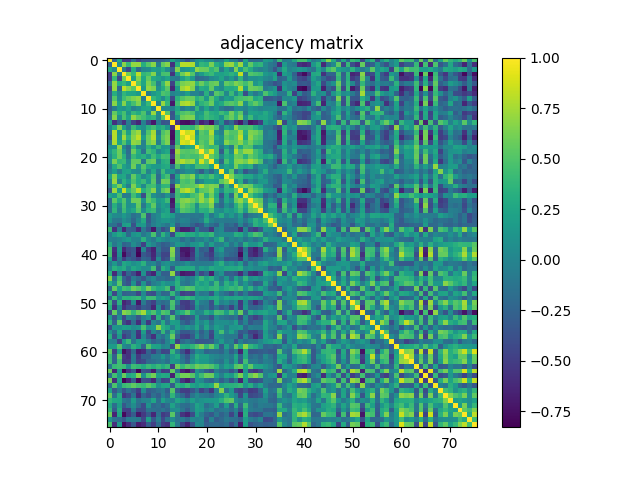

The data file committed next to this chart (first rows):
1.000000000000000000e+00, -2.449220000000000008e-01, 2.684759999999999924e-01, -4.889530000000000265e-01, -4.895930000000000004e-01, -1.659529999999999894e-01, -4.553490000000000038e-01, -3.136320000000000219e-01, -3.040280000000000205e-01, -2.731069999999999887e-01, -2.888919999999999821e-01, -2.431800000000000073e-01, -1.645399999999999918e-01, 2.218700000000000117e-01, 1.420199999999999935e-02, -1.711660000000000126e-01, -3.604169999999999874e-01, -1.157289999999999985e-01, 8.687899999999999789e-02, 1.656320000000000014e-01, 6.194199999999999706e-02, 6.593000000000000249e-02, -9.885499999999999843e-02, -1.869900000000000034e-02
-2.449220000000000008e-01, 1.000000000000000000e+00, 5.077700000000000269e-02, 6.782399999999999540e-01, 3.979750000000000232e-01, 7.035329999999999639e-01, 7.069419999999999593e-01, 3.138290000000000246e-01, 5.122830000000000439e-01, 6.742050000000000542e-01, -5.816299999999999942e-02, 5.583559999999999635e-01, 6.627439999999999998e-01, -5.630979999999999874e-01, 3.112099999999999866e-01, 8.057579999999999742e-01, 7.958199999999999719e-01, 7.730569999999999942e-01, 9.715600000000000624e-02, 3.809489999999999821e-01, 3.408260000000000178e-01, 6.214060000000000139e-01, 3.027130000000000098e-01, 1.986839999999999995e-01
2.684759999999999924e-01, 5.077700000000000269e-02, 1.000000000000000000e+00, -8.895599999999999341e-02, -4.361610000000000209e-01, 2.982560000000000211e-01, -2.088859999999999884e-01, 1.499900000000000018e-02, 5.304500000000000187e-02, 2.114449999999999941e-01, 1.613420000000000132e-01, 2.935349999999999904e-01, 6.698900000000000687e-02, -2.747510000000000230e-01, 6.562099999999999600e-01, 1.121540000000000037e-01, 1.550209999999999921e-01, 2.315760000000000041e-01, 6.867830000000000323e-01, 5.896719999999999740e-01, 5.750279999999999836e-01, 3.718299999999999939e-01, 4.970430000000000126e-01, -5.758200000000000124e-02
-4.889530000000000265e-01, 6.782399999999999540e-01, -8.895599999999999341e-02, 1.000000000000000000e+00, 6.050100000000000477e-01, 3.921259999999999746e-01, 8.166360000000000285e-01, 3.762750000000000261e-01, 4.386999999999999789e-01, 6.498289999999999900e-01, 1.131479999999999986e-01, 4.579230000000000245e-01, 4.743379999999999819e-01, -5.551989999999999981e-01, 2.154230000000000034e-01, 5.876679999999999682e-01, 7.435829999999999940e-01, 5.094410000000000327e-01, 3.968000000000000173e-03, 1.776669999999999916e-01, 3.410079999999999778e-01, 4.031179999999999763e-01, 2.164240000000000053e-01, 2.188849999999999962e-01
-4.895930000000000004e-01, 3.979750000000000232e-01, -4.361610000000000209e-01, 6.050100000000000477e-01, 1.000000000000000000e+00, 2.065569999999999906e-01, 6.659829999999999917e-01, 2.612920000000000242e-01, 5.572409999999999863e-01, 2.808080000000000020e-01, 2.153639999999999999e-01, 1.172919999999999935e-01, 2.360629999999999951e-01, -5.283299999999999802e-02, -1.001900000000000013e-01, 1.992909999999999959e-01, 3.630380000000000273e-01, 1.677170000000000050e-01, -2.039249999999999952e-01, -1.737259999999999915e-01, -1.235399999999999970e-01, 3.838799999999999851e-02, 9.502399999999999736e-02, 2.406050000000000133e-01
-1.659529999999999894e-01, 7.035329999999999639e-01, 2.982560000000000211e-01, 3.921259999999999746e-01, 2.065569999999999906e-01, 1.000000000000000000e+00, 5.307119999999999616e-01, 2.492320000000000091e-01, 6.355499999999999483e-01, 4.546600000000000086e-01, -2.292900000000000146e-02, 3.919869999999999743e-01, 6.969929999999999737e-01, -4.602060000000000040e-01, 4.111920000000000019e-01, 6.223499999999999588e-01, 6.676530000000000520e-01, 7.027619999999999978e-01, 3.867700000000000027e-01, 5.853580000000000449e-01, 4.100050000000000083e-01, 5.566680000000000517e-01, 5.868389999999999995e-01, 7.858500000000000207e-02
-4.553490000000000038e-01, 7.069419999999999593e-01, -2.088859999999999884e-01, 8.166360000000000285e-01, 6.659829999999999917e-01, 5.307119999999999616e-01, 1.000000000000000000e+00, 1.627490000000000048e-01, 7.016470000000000207e-01, 6.371850000000000014e-01, 7.901299999999999990e-02, 2.955139999999999989e-01, 5.348239999999999661e-01, -6.267009999999999525e-01, 1.800120000000000053e-01, 7.286949999999999816e-01, 8.272460000000000369e-01, 6.594769999999999799e-01, 2.641800000000000051e-02, 3.038580000000000170e-01, 2.503420000000000090e-01, 5.540779999999999594e-01, 1.345089999999999897e-01, 4.936000000000000110e-02
-3.136320000000000219e-01, 3.138290000000000246e-01, 1.499900000000000018e-02, 3.762750000000000261e-01, 2.612920000000000242e-01, 2.492320000000000091e-01, 1.627490000000000048e-01, 1.000000000000000000e+00, -6.399699999999999833e-02, 1.477209999999999912e-01, 2.364100000000000090e-01, 4.903170000000000028e-01, 4.365490000000000204e-01, -2.579800000000000149e-02, 7.649000000000000243e-02, 2.686799999999999952e-02, 1.964799999999999880e-01, -2.443299999999999986e-02, -7.317999999999999852e-03, -1.263150000000000106e-01, 3.310000000000000164e-01, -1.059650000000000036e-01, 5.236150000000000526e-01, 4.264260000000000272e-01
-3.040280000000000205e-01, 5.122830000000000439e-01, 5.304500000000000187e-02, 4.386999999999999789e-01, 5.572409999999999863e-01, 6.355499999999999483e-01, 7.016470000000000207e-01, -6.399699999999999833e-02, 1.000000000000000000e+00, 3.858710000000000195e-01, 2.541809999999999903e-01, 5.235499999999999876e-02, 3.204500000000000126e-01, -4.333609999999999962e-01, 3.354770000000000252e-01, 4.964020000000000099e-01, 5.726980000000000404e-01, 5.718280000000000030e-01, 3.463629999999999765e-01, 4.478440000000000198e-01, 1.507149999999999879e-01, 5.293360000000000287e-01, 2.718690000000000273e-01, -1.037700000000000081e-02
-2.731069999999999887e-01, 6.742050000000000542e-01, 2.114449999999999941e-01, 6.498289999999999900e-01, 2.808080000000000020e-01, 4.546600000000000086e-01, 6.371850000000000014e-01, 1.477209999999999912e-01, 3.858710000000000195e-01, 1.000000000000000000e+00, -2.105599999999999833e-02, 7.139330000000000398e-01, 3.814270000000000160e-01, -7.061439999999999939e-01, 4.482019999999999893e-01, 7.540139999999999620e-01, 7.907030000000000447e-01, 6.965289999999999537e-01, 1.232209999999999972e-01, 3.549280000000000213e-01, 4.329779999999999740e-01, 5.789400000000000102e-01, 1.764870000000000050e-01, 2.832200000000000273e-01
-2.888919999999999821e-01, -5.816299999999999942e-02, 1.613420000000000132e-01, 1.131479999999999986e-01, 2.153639999999999999e-01, -2.292900000000000146e-02, 7.901299999999999990e-02, 2.364100000000000090e-01, 2.541809999999999903e-01, -2.105599999999999833e-02, 1.000000000000000000e+00, 2.991500000000000062e-02, 2.938199999999999840e-02, -5.302899999999999975e-02, 2.553139999999999854e-01, -7.176200000000000634e-02, 5.988299999999999873e-02, -4.500400000000000234e-02, 3.787240000000000051e-01, 2.064399999999999916e-02, 2.572690000000000254e-01, -3.600000000000000091e-05, 1.607760000000000022e-01, -8.020399999999999752e-02
-2.431800000000000073e-01, 5.583559999999999635e-01, 2.935349999999999904e-01, 4.579230000000000245e-01, 1.172919999999999935e-01, 3.919869999999999743e-01, 2.955139999999999989e-01, 4.903170000000000028e-01, 5.235499999999999876e-02, 7.139330000000000398e-01, 2.991500000000000062e-02, 1.000000000000000000e+00, 5.252550000000000274e-01, -3.582310000000000216e-01, 3.408559999999999923e-01, 4.919999999999999929e-01, 5.369770000000000376e-01, 4.725460000000000216e-01, 1.372130000000000016e-01, 1.784320000000000073e-01, 4.558269999999999822e-01, 3.106450000000000045e-01, 2.668099999999999916e-01, 4.256539999999999768e-01
-1.645399999999999918e-01, 6.627439999999999998e-01, 6.698900000000000687e-02, 4.743379999999999819e-01, 2.360629999999999951e-01, 6.969929999999999737e-01, 5.348239999999999661e-01, 4.365490000000000204e-01, 3.204500000000000126e-01, 3.814270000000000160e-01, 2.938199999999999840e-02, 5.252550000000000274e-01, 1.000000000000000000e+00, -3.206189999999999873e-01, 1.332849999999999868e-01, 5.933580000000000521e-01, 6.356079999999999508e-01, 6.398490000000000011e-01, 1.519010000000000082e-01, 2.650980000000000003e-01, 4.349640000000000173e-01, 3.550400000000000222e-01, 2.983330000000000148e-01, 1.148340000000000055e-01
2.218700000000000117e-01, -5.630979999999999874e-01, -2.747510000000000230e-01, -5.551989999999999981e-01, -5.283299999999999802e-02, -4.602060000000000040e-01, -6.267009999999999525e-01, -2.579800000000000149e-02, -4.333609999999999962e-01, -7.061439999999999939e-01, -5.302899999999999975e-02, -3.582310000000000216e-01, -3.206189999999999873e-01, 1.000000000000000000e+00, -5.491409999999999902e-01, -7.540470000000000228e-01, -7.685769999999999547e-01, -6.661049999999999471e-01, -3.150760000000000227e-01, -6.468819999999999570e-01, -5.223999999999999755e-01, -7.595960000000000489e-01, -1.851959999999999995e-01, 1.234269999999999951e-01
1.420199999999999935e-02, 3.112099999999999866e-01, 6.562099999999999600e-01, 2.154230000000000034e-01, -1.001900000000000013e-01, 4.111920000000000019e-01, 1.800120000000000053e-01, 7.649000000000000243e-02, 3.354770000000000252e-01, 4.482019999999999893e-01, 2.553139999999999854e-01, 3.408559999999999923e-01, 1.332849999999999868e-01, -5.491409999999999902e-01, 1.000000000000000000e+00, 3.950930000000000275e-01, 4.009170000000000234e-01, 3.879099999999999770e-01, 5.685310000000000086e-01, 7.289550000000000196e-01, 6.335840000000000360e-01, 6.560679999999999845e-01, 4.716190000000000104e-01, -1.241180000000000061e-01
-1.711660000000000126e-01, 8.057579999999999742e-01, 1.121540000000000037e-01, 5.876679999999999682e-01, 1.992909999999999959e-01, 6.223499999999999588e-01, 7.286949999999999816e-01, 2.686799999999999952e-02, 4.964020000000000099e-01, 7.540139999999999620e-01, -7.176200000000000634e-02, 4.919999999999999929e-01, 5.933580000000000521e-01, -7.540470000000000228e-01, 3.950930000000000275e-01, 1.000000000000000000e+00, 8.404059999999999864e-01, 8.876560000000000006e-01, 1.404880000000000018e-01, 5.288040000000000518e-01, 4.549259999999999970e-01, 7.789690000000000225e-01, 1.013440000000000035e-01, -2.340599999999999972e-02
-3.604169999999999874e-01, 7.958199999999999719e-01, 1.550209999999999921e-01, 7.435829999999999940e-01, 3.630380000000000273e-01, 6.676530000000000520e-01, 8.272460000000000369e-01, 1.964799999999999880e-01, 5.726980000000000404e-01, 7.907030000000000447e-01, 5.988299999999999873e-02, 5.369770000000000376e-01, 6.356079999999999508e-01, -7.685769999999999547e-01, 4.009170000000000234e-01, 8.404059999999999864e-01, 1.000000000000000000e+00, 8.404749999999999721e-01, 2.556599999999999984e-01, 5.019730000000000025e-01, 4.906329999999999858e-01, 6.700650000000000217e-01, 2.568599999999999772e-01, 7.898199999999999665e-02
-1.157289999999999985e-01, 7.730569999999999942e-01, 2.315760000000000041e-01, 5.094410000000000327e-01, 1.677170000000000050e-01, 7.027619999999999978e-01, 6.594769999999999799e-01, -2.443299999999999986e-02, 5.718280000000000030e-01, 6.965289999999999537e-01, -4.500400000000000234e-02, 4.725460000000000216e-01, 6.398490000000000011e-01, -6.661049999999999471e-01, 3.879099999999999770e-01, 8.876560000000000006e-01, 8.404749999999999721e-01, 1.000000000000000000e+00, 2.838800000000000212e-01, 5.416800000000000503e-01, 4.561509999999999732e-01, 7.142009999999999748e-01, 1.454469999999999930e-01, 7.013600000000000390e-02
8.687899999999999789e-02, 9.715600000000000624e-02, 6.867830000000000323e-01, 3.968000000000000173e-03, -2.039249999999999952e-01, 3.867700000000000027e-01, 2.641800000000000051e-02, -7.317999999999999852e-03, 3.463629999999999765e-01, 1.232209999999999972e-01, 3.787240000000000051e-01, 1.372130000000000016e-01, 1.519010000000000082e-01, -3.150760000000000227e-01, 5.685310000000000086e-01, 1.404880000000000018e-01, 2.556599999999999984e-01, 2.838800000000000212e-01, 1.000000000000000000e+00, 6.135690000000000310e-01, 4.532200000000000117e-01, 3.879440000000000111e-01, 4.260950000000000015e-01, -9.099100000000000243e-02
1.656320000000000014e-01, 3.809489999999999821e-01, 5.896719999999999740e-01, 1.776669999999999916e-01, -1.737259999999999915e-01, 5.853580000000000449e-01, 3.038580000000000170e-01, -1.263150000000000106e-01, 4.478440000000000198e-01, 3.549280000000000213e-01, 2.064399999999999916e-02, 1.784320000000000073e-01, 2.650980000000000003e-01, -6.468819999999999570e-01, 7.289550000000000196e-01, 5.288040000000000518e-01, 5.019730000000000025e-01, 5.416800000000000503e-01, 6.135690000000000310e-01, 1.000000000000000000e+00, 5.824970000000000425e-01, 8.649540000000000006e-01, 4.380649999999999822e-01, -2.890940000000000176e-01
6.194199999999999706e-02, 3.408260000000000178e-01, 5.750279999999999836e-01, 3.410079999999999778e-01, -1.235399999999999970e-01, 4.100050000000000083e-01, 2.503420000000000090e-01, 3.310000000000000164e-01, 1.507149999999999879e-01, 4.329779999999999740e-01, 2.572690000000000254e-01, 4.558269999999999822e-01, 4.349640000000000173e-01, -5.223999999999999755e-01, 6.335840000000000360e-01, 4.549259999999999970e-01, 4.906329999999999858e-01, 4.561509999999999732e-01, 4.532200000000000117e-01, 5.824970000000000425e-01, 1.000000000000000000e+00, 5.676149999999999807e-01, 4.298080000000000234e-01, 8.803000000000000061e-03
6.593000000000000249e-02, 6.214060000000000139e-01, 3.718299999999999939e-01, 4.031179999999999763e-01, 3.838799999999999851e-02, 5.566680000000000517e-01, 5.540779999999999594e-01, -1.059650000000000036e-01, 5.293360000000000287e-01, 5.789400000000000102e-01, -3.600000000000000091e-05, 3.106450000000000045e-01, 3.550400000000000222e-01, -7.595960000000000489e-01, 6.560679999999999845e-01, 7.789690000000000225e-01, 6.700650000000000217e-01, 7.142009999999999748e-01, 3.879440000000000111e-01, 8.649540000000000006e-01, 5.676149999999999807e-01, 1.000000000000000000e+00, 2.294200000000000128e-01, -1.983360000000000123e-01
-9.885499999999999843e-02, 3.027130000000000098e-01, 4.970430000000000126e-01, 2.164240000000000053e-01, 9.502399999999999736e-02, 5.868389999999999995e-01, 1.345089999999999897e-01, 5.236150000000000526e-01, 2.718690000000000273e-01, 1.764870000000000050e-01, 1.607760000000000022e-01, 2.668099999999999916e-01, 2.983330000000000148e-01, -1.851959999999999995e-01, 4.716190000000000104e-01, 1.013440000000000035e-01, 2.568599999999999772e-01, 1.454469999999999930e-01, 4.260950000000000015e-01, 4.380649999999999822e-01, 4.298080000000000234e-01, 2.294200000000000128e-01, 1.000000000000000000e+00, 9.900399999999999479e-02
-1.869900000000000034e-02, 1.986839999999999995e-01, -5.758200000000000124e-02, 2.188849999999999962e-01, 2.406050000000000133e-01, 7.858500000000000207e-02, 4.936000000000000110e-02, 4.264260000000000272e-01, -1.037700000000000081e-02, 2.832200000000000273e-01, -8.020399999999999752e-02, 4.256539999999999768e-01, 1.148340000000000055e-01, 1.234269999999999951e-01, -1.241180000000000061e-01, -2.340599999999999972e-02, 7.898199999999999665e-02, 7.013600000000000390e-02, -9.099100000000000243e-02, -2.890940000000000176e-01, 8.803000000000000061e-03, -1.983360000000000123e-01, 9.900399999999999479e-02, 1.000000000000000000e+00
2.277399999999999980e-01, 6.664870000000000516e-01, 2.299420000000000075e-01, 2.682339999999999725e-01, 1.149200000000000048e-02, 5.561399999999999677e-01, 2.999839999999999729e-01, 2.378200000000000106e-02, 1.993920000000000137e-01, 4.838830000000000076e-01, -1.853769999999999862e-01, 3.144899999999999918e-01, 4.585520000000000151e-01, -3.812829999999999830e-01, 2.442410000000000136e-01, 6.133520000000000083e-01, 5.368070000000000341e-01, 6.571040000000000214e-01, 1.776909999999999878e-01, 3.859850000000000225e-01, 3.269969999999999821e-01, 4.689079999999999915e-01, 2.561189999999999856e-01, 1.331600000000000006e-01
-2.175500000000000003e-02, 7.182469999999999688e-01, -3.605999999999999830e-03, 3.515699999999999936e-01, 1.661030000000000006e-01, 4.916159999999999974e-01, 2.883910000000000085e-01, 4.077939999999999898e-01, 1.322190000000000032e-01, 5.237129999999999841e-01, -1.635139999999999927e-01, 6.007120000000000237e-01, 5.776310000000000056e-01, -2.065490000000000104e-01, 9.808799999999999464e-02, 4.985299999999999732e-01, 4.503750000000000253e-01, 5.348659999999999526e-01, -8.861800000000000233e-02, 3.209499999999999853e-02, 2.174870000000000136e-01, 2.224659999999999971e-01, 1.756949999999999901e-01, 5.398380000000000400e-01
-3.603100000000000053e-02, 4.024429999999999952e-01, 6.394459999999999589e-01, 2.568790000000000240e-01, -4.500799999999999940e-02, 6.394779999999999909e-01, 3.287370000000000014e-01, 3.721200000000000202e-02, 4.167190000000000061e-01, 4.461820000000000230e-01, 8.447599999999999554e-02, 3.673029999999999906e-01, 3.722610000000000086e-01, -5.282350000000000101e-01, 6.887680000000000469e-01, 5.066680000000000073e-01, 5.299829999999999819e-01, 5.398349999999999538e-01, 6.022889999999999633e-01, 7.874940000000000273e-01, 5.858029999999999626e-01, 6.561350000000000238e-01, 6.171710000000000251e-01, -1.888309999999999989e-01
-2.916569999999999996e-01, 7.259060000000000512e-01, 1.823720000000000063e-01, 8.352300000000000280e-01, 3.755600000000000049e-01, 5.701340000000000297e-01, 7.870249999999999746e-01, 3.231020000000000003e-01, 4.637020000000000031e-01, 6.664839999999999653e-01, 4.946400000000000102e-02, 5.336030000000000495e-01, 6.316840000000000233e-01, -7.072760000000000158e-01, 4.604329999999999812e-01, 7.346810000000000285e-01, 8.276620000000000088e-01, 6.719899999999999762e-01, 2.670159999999999756e-01, 5.277579999999999494e-01, 5.516480000000000272e-01, 6.754019999999999468e-01, 3.452640000000000153e-01, 7.131899999999999351e-02
2.417199999999999904e-01, 1.437329999999999997e-01, 4.679840000000000111e-01, -6.550300000000000566e-02, -5.660500000000000254e-02, 4.393489999999999895e-01, 1.893040000000000000e-01, -3.990049999999999986e-01, 4.895860000000000212e-01, 8.955599999999999672e-02, -1.576200000000000170e-02, -9.188799999999999746e-02, 9.737500000000000322e-02, -2.942719999999999780e-01, 4.398259999999999947e-01, 3.253840000000000066e-01, 2.737100000000000088e-01, 4.397699999999999942e-01, 5.009479999999999489e-01, 7.109490000000000531e-01, 3.380329999999999724e-01, 5.935289999999999733e-01, 2.618400000000000172e-01, -3.483249999999999957e-01
-1.827820000000000000e-01, 5.354480000000000350e-01, 2.904229999999999867e-01, 5.053429999999999866e-01, 9.490800000000000625e-02, 5.868839999999999613e-01, 5.949029999999999596e-01, 9.312499999999999944e-02, 5.415419999999999678e-01, 4.183649999999999869e-01, 1.343570000000000042e-01, 2.279390000000000027e-01, 4.176619999999999777e-01, -7.354009999999999714e-01, 4.737790000000000057e-01, 6.430749999999999522e-01, 6.829570000000000363e-01, 6.036759999999999904e-01, 4.727890000000000148e-01, 7.193380000000000329e-01, 5.629999999999999449e-01, 7.577859999999999596e-01, 3.476330000000000253e-01, -1.679980000000000084e-01
-1.684879999999999989e-01, 3.159609999999999919e-01, 4.597799999999999804e-02, 4.631759999999999766e-01, 9.199899999999999745e-02, 1.341559999999999975e-01, 5.691490000000000160e-01, -1.060760000000000036e-01, 2.696749999999999980e-01, 5.440859999999999586e-01, 6.654699999999999505e-02, 2.111449999999999994e-01, 1.293930000000000080e-01, -6.605950000000000433e-01, 3.233509999999999995e-01, 6.093049999999999855e-01, 5.228399999999999714e-01, 4.401490000000000125e-01, 7.728599999999999359e-02, 4.518340000000000134e-01, 4.546939999999999871e-01, 6.441850000000000076e-01, -8.075300000000000533e-02, -2.113629999999999953e-01
-1.570519999999999972e-01, 3.690339999999999732e-01, -3.184700000000000031e-02, 4.193500000000000005e-01, 1.421520000000000006e-01, 2.677249999999999908e-01, 5.124809999999999643e-01, 5.955699999999999883e-02, 3.418530000000000180e-01, 4.025880000000000014e-01, -8.411999999999999339e-03, 1.531349999999999933e-01, 2.361459999999999948e-01, -4.992619999999999836e-01, 1.539490000000000025e-01, 5.094269999999999632e-01, 4.569929999999999826e-01, 3.952669999999999795e-01, 1.149420000000000025e-01, 3.446400000000000019e-01, 3.100499999999999923e-01, 4.809910000000000019e-01, 9.396100000000000285e-02, 4.288499999999999951e-02
1.769580000000000042e-01, 5.059500000000000108e-02, 3.832800000000000096e-02, 1.583029999999999993e-01, 2.977499999999999938e-02, -1.508230000000000126e-01, -8.067799999999999971e-02, 4.787549999999999861e-01, -3.410810000000000231e-01, -4.007399999999999851e-02, 4.470400000000000068e-02, 2.885210000000000274e-01, 2.554420000000000024e-01, 1.827900000000000080e-01, -7.772800000000000542e-02, -9.244900000000000340e-02, -5.840900000000000258e-02, -1.143549999999999983e-01, -8.657399999999999818e-02, -1.281210000000000127e-01, 2.293719999999999926e-01, -9.547700000000000631e-02, 1.026180000000000009e-01, 3.132199999999999984e-01
1.235850000000000004e-01, -8.923399999999999388e-02, -1.043329999999999952e-01, 8.073900000000000521e-02, -1.856599999999999917e-02, -2.195269999999999999e-01, 5.333000000000000067e-03, 2.791560000000000152e-01, -3.148130000000000095e-01, -6.390200000000000047e-02, 5.276200000000000334e-02, 1.339279999999999915e-01, 1.372470000000000079e-01, 3.890199999999999908e-02, -1.069390000000000063e-01, 1.259999999999999998e-04, -2.601699999999999846e-02, -1.432350000000000012e-01, -1.320929999999999882e-01, -3.816300000000000248e-02, 3.094779999999999753e-01, 1.947199999999999973e-02, -7.337000000000000466e-02, -5.203699999999999992e-02
-1.211969999999999992e-01, -1.518210000000000115e-01, -3.484369999999999967e-01, 1.815029999999999977e-01, 2.236640000000000017e-01, -3.675140000000000073e-01, 1.175550000000000067e-01, 1.513589999999999935e-01, -2.383280000000000121e-01, -4.016800000000000231e-02, 6.711499999999999411e-02, -1.960800000000000043e-02, -1.103390000000000065e-01, 1.075529999999999958e-01, -2.851699999999999791e-01, -8.808799999999999963e-02, -8.512100000000000222e-02, -2.351010000000000044e-01, -3.857809999999999850e-01, -2.991139999999999910e-01, 4.728000000000000431e-03, -1.567379999999999884e-01, -2.572220000000000062e-01, 1.166000000000000023e-02
3.934099999999999819e-01, -5.706240000000000201e-01, -4.666200000000000209e-02, -6.158010000000000428e-01, -2.565169999999999950e-01, -2.818950000000000067e-01, -5.988310000000000022e-01, -9.910299999999999665e-02, -3.394320000000000115e-01, -7.093899999999999650e-01, -1.303729999999999889e-01, -4.148049999999999793e-01, -2.490940000000000099e-01, 7.473400000000000043e-01, -4.428489999999999926e-01, -6.779570000000000318e-01, -6.583510000000000195e-01, -5.338239999999999652e-01, -7.322999999999999649e-03, -2.968999999999999972e-01, -2.925289999999999835e-01, -5.409230000000000427e-01, -1.511400000000000070e-02, 4.462100000000000094e-02
-6.563299999999999690e-02, 1.517469999999999930e-01, 2.803399999999999781e-01, 1.897099999999999898e-01, -1.947589999999999877e-01, 1.035819999999999935e-01, 1.681040000000000034e-01, -9.540600000000000469e-02, 3.493299999999999877e-02, 4.768919999999999826e-01, -1.299680000000000002e-01, 3.569820000000000215e-01, 7.898099999999999565e-02, -4.202930000000000277e-01, 3.069890000000000119e-01, 3.658259999999999845e-01, 2.899789999999999868e-01, 3.064749999999999974e-01, 1.780930000000000013e-01, 3.315029999999999921e-01, 2.874680000000000013e-01, 3.964809999999999723e-01, 1.057400000000000007e-02, 8.406700000000000284e-02
-1.998499999999999929e-02, -4.392599999999999977e-02, -3.770000000000000022e-04, 9.031899999999999651e-02, 1.547179999999999944e-01, 9.879999999999999460e-04, -2.458000000000000115e-03, 3.397569999999999757e-01, 1.664300000000000154e-02, -7.574599999999999389e-02, 1.442170000000000119e-01, 6.312900000000000456e-02, -2.734699999999999978e-02, 7.542600000000000693e-02, 3.228700000000000320e-02, -1.793299999999999894e-01, -4.708699999999999691e-02, -1.883720000000000117e-01, -8.996000000000000524e-03, -5.265899999999999748e-02, 7.785699999999999565e-02, -1.003830000000000000e-01, 1.870060000000000056e-01, 3.935230000000000117e-01
2.662640000000000007e-01, -9.888800000000000368e-02, 7.048699999999999410e-02, -2.474399999999999933e-01, -1.920179999999999942e-01, 6.680700000000000527e-02, -8.469699999999999451e-02, -4.727899999999999880e-01, 1.303110000000000102e-01, 3.567999999999999991e-03, -1.654940000000000022e-01, -2.955420000000000269e-01, -2.373079999999999912e-01, -6.688600000000000101e-02, 1.316960000000000075e-01, 6.426600000000000368e-02, -5.628199999999999870e-02, 1.133220000000000061e-01, 1.242930000000000007e-01, 2.546269999999999922e-01, -8.090400000000000369e-02, 1.953419999999999879e-01, -4.938599999999999934e-02, -2.969499999999999917e-02
4.432180000000000009e-01, -5.708919999999999551e-01, 1.338179999999999925e-01, -6.225640000000000063e-01, -4.040540000000000243e-01, -3.346930000000000183e-01, -7.658220000000000027e-01, -4.330000000000000081e-04, -4.795679999999999943e-01, -6.564219999999999500e-01, -1.077179999999999943e-01, -3.470639999999999836e-01, -3.415710000000000135e-01, 6.678169999999999940e-01, -2.511369999999999991e-01, -7.126320000000000432e-01, -7.124160000000000492e-01, -5.734129999999999505e-01, 3.134000000000000067e-03, -2.918549999999999756e-01, -2.295020000000000115e-01, -5.615229999999999944e-01, 4.317700000000000010e-02, 1.843339999999999979e-01
4.528479999999999728e-01, -6.242830000000000323e-01, 7.931599999999999762e-02, -7.787899999999999823e-01, -4.681540000000000146e-01, -3.048640000000000239e-01, -8.087849999999999762e-01, -3.019049999999999789e-01, -4.050920000000000076e-01, -6.261039999999999939e-01, -1.832959999999999867e-01, -4.489420000000000077e-01, -4.463380000000000125e-01, 6.319519999999999582e-01, -2.419779999999999986e-01, -6.642109999999999959e-01, -7.414889999999999537e-01, -5.328969999999999541e-01, -2.102300000000000002e-02, -2.347219999999999862e-01, -3.829549999999999899e-01, -4.969500000000000028e-01, -7.453100000000000003e-02, 1.080099999999999984e-02
2.085079999999999989e-01, -5.573310000000000208e-01, -6.026800000000000213e-02, -4.985080000000000067e-01, -2.644000000000000239e-01, -3.459670000000000245e-01, -4.936650000000000205e-01, -2.201039999999999941e-01, -2.664469999999999894e-01, -5.874169999999999670e-01, 3.725799999999999945e-02, -4.413460000000000161e-01, -3.577779999999999849e-01, 5.011710000000000331e-01, -2.863419999999999854e-01, -5.660300000000000331e-01, -5.875770000000000159e-01, -4.744289999999999896e-01, -1.020009999999999944e-01, -2.564919999999999978e-01, -2.793280000000000207e-01, -4.187859999999999916e-01, -1.879309999999999869e-01, -1.073260000000000047e-01
-7.055699999999999472e-02, 1.482630000000000059e-01, -1.235249999999999959e-01, 2.648249999999999771e-01, 1.951199999999999879e-01, 8.238199999999999690e-02, 1.536669999999999980e-01, 3.387459999999999916e-01, -2.951499999999999957e-02, 1.871300000000000047e-02, -1.900989999999999902e-01, 4.295700000000000213e-02, 1.134550000000000003e-01, -1.085299999999999980e-02, -1.031139999999999973e-01, -3.099999999999999978e-02, 9.076099999999999446e-02, -4.992100000000000010e-02, -6.933400000000000674e-02, -7.983200000000000018e-02, -6.841800000000000659e-02, -5.559200000000000252e-02, 1.863329999999999986e-01, 3.343479999999999785e-01
1.715799999999999964e-02, 3.296549999999999758e-01, 2.281390000000000085e-01, 3.063620000000000232e-01, 3.972200000000000036e-02, 2.626129999999999853e-01, 1.735859999999999903e-01, 5.339599999999999902e-02, 7.124999999999999389e-02, 4.467570000000000152e-01, -3.019649999999999834e-01, 3.272240000000000149e-01, 1.651420000000000110e-01, -2.996329999999999827e-01, 2.693550000000000111e-01, 2.929860000000000242e-01, 2.873959999999999848e-01, 2.994829999999999992e-01, 1.203399999999999956e-02, 2.026810000000000000e-01, 1.324569999999999914e-01, 2.858720000000000150e-01, 2.150110000000000077e-01, 2.014370000000000049e-01
3.167719999999999980e-01, -6.100029999999999619e-01, -1.339899999999999945e-02, -5.585010000000000252e-01, -2.325830000000000120e-01, -4.137520000000000087e-01, -6.712679999999999758e-01, 9.539599999999999469e-02, -4.918449999999999767e-01, -6.397760000000000113e-01, 1.834200000000000066e-02, -2.775119999999999809e-01, -2.708420000000000272e-01, 6.875599999999999490e-01, -3.830700000000000216e-01, -7.136689999999999978e-01, -6.621839999999999948e-01, -6.247679999999999900e-01, -9.703399999999999526e-02, -4.328520000000000145e-01, -2.555069999999999841e-01, -6.593499999999999917e-01, -3.308900000000000036e-02, 1.056020000000000014e-01
6.586170000000000080e-01, -1.544240000000000057e-01, 4.208509999999999751e-01, -2.332420000000000049e-01, -4.082620000000000138e-01, -7.101300000000000667e-02, -2.038040000000000129e-01, -3.429960000000000231e-01, -9.587299999999999989e-02, 1.756699999999999928e-02, -1.812090000000000090e-01, -1.606889999999999985e-01, -2.284180000000000099e-01, -1.376900000000000068e-01, 2.994040000000000035e-01, 2.593999999999999952e-03, -1.101570000000000049e-01, -1.572300000000000086e-02, 2.187429999999999930e-01, 4.147179999999999755e-01, 2.224129999999999996e-01, 3.414159999999999973e-01, 6.878099999999999492e-02, -1.366839999999999999e-01
2.948459999999999970e-01, 3.996500000000000052e-02, 5.299169999999999714e-01, -2.406989999999999963e-01, -3.650189999999999824e-01, 1.065019999999999994e-01, -3.830370000000000164e-01, 1.258710000000000107e-01, -2.772780000000000244e-01, -4.695799999999999974e-02, 3.991399999999999809e-02, 2.040750000000000064e-01, 8.921600000000000363e-02, 1.065740000000000021e-01, 3.478600000000000025e-01, -6.705300000000000149e-02, -1.363300000000000067e-01, -5.648000000000000242e-03, 3.204319999999999946e-01, 1.933809999999999973e-01, 2.749249999999999750e-01, 2.604800000000000171e-02, 4.205240000000000089e-01, -3.758700000000000235e-02
-2.123980000000000035e-01, 5.481120000000000436e-01, 2.067720000000000113e-01, 4.386789999999999856e-01, 3.847619999999999929e-01, 5.805860000000000465e-01, 4.960860000000000269e-01, 3.545360000000000178e-01, 6.147310000000000274e-01, 3.902979999999999783e-01, 2.701370000000000160e-01, 2.984829999999999983e-01, 4.624599999999999822e-01, -3.886729999999999907e-01, 3.253389999999999893e-01, 4.288799999999999835e-01, 5.270939999999999515e-01, 4.813120000000000176e-01, 2.854869999999999908e-01, 3.211269999999999958e-01, 2.919800000000000173e-01, 3.769660000000000233e-01, 4.125510000000000010e-01, 2.291920000000000068e-01
2.635890000000000177e-01, -4.380009999999999737e-01, 1.138399999999999967e-01, -2.768760000000000110e-01, -2.318149999999999933e-01, -2.078820000000000112e-01, -4.401680000000000037e-01, 3.892400000000000027e-02, -3.633799999999999808e-01, -3.990679999999999783e-01, -1.538499999999999937e-02, -2.357269999999999921e-01, -2.050770000000000093e-01, 3.916990000000000194e-01, -5.924499999999999905e-02, -4.894149999999999889e-01, -4.278660000000000241e-01, -4.544969999999999843e-01, 5.375400000000000317e-02, -1.200679999999999942e-01, -7.993400000000000505e-02, -3.380040000000000266e-01, 1.410450000000000037e-01, -8.022500000000000464e-02
-2.182310000000000083e-01, 3.922689999999999788e-01, 5.235200000000000270e-02, 3.543439999999999923e-01, 3.307649999999999757e-01, 3.711510000000000087e-01, 3.999679999999999902e-01, 1.274150000000000005e-01, 4.294959999999999889e-01, 4.243069999999999897e-01, 1.348360000000000114e-01, 2.325329999999999897e-01, 1.387549999999999895e-01, -2.971630000000000105e-01, 2.473849999999999938e-01, 3.394320000000000115e-01, 4.137629999999999919e-01, 3.212050000000000183e-01, 1.381590000000000040e-01, 1.952780000000000071e-01, 1.683880000000000099e-01, 2.668570000000000109e-01, 3.051490000000000036e-01, 1.278239999999999932e-01
4.014320000000000110e-01, -3.938459999999999739e-01, 3.446379999999999999e-01, -6.419789999999999663e-01, -5.280139999999999834e-01, 2.415399999999999839e-02, -7.057390000000000052e-01, -6.993299999999999517e-02, -3.441420000000000035e-01, -4.791449999999999876e-01, -1.213650000000000007e-01, -1.985999999999999988e-01, -1.420899999999999941e-01, 4.797699999999999743e-01, -5.355800000000000144e-02, -4.922739999999999894e-01, -5.118249999999999744e-01, -3.321749999999999980e-01, 2.257419999999999982e-01, -4.959100000000000313e-02, -7.499599999999999322e-02, -3.783329999999999749e-01, 2.844140000000000001e-01, -1.734000000000000125e-02
3.121970000000000023e-01, -5.723099999999999854e-01, 3.887000000000000177e-02, -5.783129999999999660e-01, -3.906299999999999772e-01, -3.488709999999999867e-01, -5.004870000000000152e-01, -2.842100000000000182e-01, -3.512199999999999767e-01, -6.250980000000000425e-01, 5.775600000000000178e-02, -4.596830000000000083e-01, -2.028830000000000078e-01, 4.493570000000000064e-01, -2.828950000000000076e-01, -4.474029999999999951e-01, -5.268500000000000405e-01, -3.942249999999999921e-01, 1.090480000000000060e-01, -1.586359999999999992e-01, -1.093940000000000051e-01, -3.517970000000000264e-01, -1.151689999999999936e-01, -3.283749999999999725e-01
-4.207679999999999754e-01, 5.679419999999999469e-01, -8.386899999999999911e-02, 6.678429999999999644e-01, 5.889240000000000030e-01, 3.778639999999999777e-01, 5.849170000000000202e-01, 7.443940000000000001e-01, 3.218630000000000102e-01, 4.827250000000000152e-01, 2.136530000000000096e-01, 5.006690000000000307e-01, 4.327210000000000223e-01, -3.148349999999999760e-01, 1.810370000000000035e-01, 3.323510000000000075e-01, 5.212050000000000294e-01, 2.464619999999999866e-01, 1.634000000000000036e-03, 2.849799999999999903e-02, 3.237320000000000197e-01, 1.757599999999999996e-01, 4.687660000000000160e-01, 4.310720000000000107e-01
1.530430000000000124e-01, -3.499329999999999941e-01, 5.159799999999999803e-02, -4.311639999999999917e-01, -2.019800000000000068e-02, -8.808100000000000651e-02, -3.346500000000000030e-01, -4.798999999999999794e-02, 8.608399999999999386e-02, -5.003619999999999735e-01, 3.215450000000000252e-01, -2.932139999999999747e-01, -5.893999999999999934e-02, 5.200000000000000178e-01, -1.498919999999999975e-01, -4.373630000000000018e-01, -3.850990000000000246e-01, -2.880599999999999827e-01, 1.950560000000000072e-01, -1.980810000000000071e-01, -1.909190000000000054e-01, -3.721729999999999761e-01, 5.952600000000000252e-02, -9.473299999999999776e-02
3.572339999999999960e-01, -2.582149999999999723e-01, 5.212630000000000319e-01, -4.134470000000000089e-01, -5.632249999999999757e-01, -1.845090000000000063e-01, -5.902300000000000324e-01, -2.292800000000000046e-02, -5.353869999999999463e-01, 1.945200000000000054e-02, -1.243630000000000013e-01, 3.020050000000000234e-01, -1.306019999999999959e-01, 2.135539999999999938e-01, 1.758339999999999903e-01, -2.031699999999999895e-01, -3.276180000000000203e-01, -1.556770000000000098e-01, 1.870410000000000128e-01, 2.051100000000000145e-02, 1.739140000000000130e-01, -1.237150000000000055e-01, 9.312700000000000145e-02, 8.091600000000000181e-02
-3.887479999999999825e-01, 1.255050000000000054e-01, 1.134939999999999977e-01, 2.050460000000000060e-01, 1.782690000000000108e-01, 5.374600000000000211e-02, 1.019339999999999968e-01, 4.680460000000000176e-01, 9.891600000000000392e-02, 1.216050000000000048e-01, 6.807980000000000143e-01, 3.433450000000000113e-01, 2.398740000000000039e-01, -4.123199999999999782e-02, 2.092269999999999963e-01, 3.205700000000000216e-02, 1.484090000000000131e-01, 3.369799999999999879e-02, 2.506140000000000034e-01, -7.056199999999999972e-02, 2.547019999999999840e-01, -3.132000000000000062e-02, 2.002170000000000061e-01, 1.096739999999999937e-01
1.115489999999999954e-01, -1.900270000000000015e-01, 2.524060000000000192e-01, -3.272909999999999986e-01, -2.933089999999999864e-01, -7.584699999999999775e-02, -5.305959999999999566e-01, 1.859409999999999952e-01, -4.123919999999999808e-01, -2.519999999999999996e-04, -1.781149999999999956e-01, 3.891879999999999784e-01, -9.086600000000000232e-02, 3.786109999999999753e-01, -6.304500000000000381e-02, -3.143480000000000163e-01, -3.151780000000000137e-01, -2.095640000000000003e-01, 1.045600000000000002e-02, -2.754240000000000022e-01, -7.733600000000000196e-02, -3.946529999999999760e-01, 1.244780000000000053e-01, 4.632200000000000206e-01
3.206060000000000021e-01, -3.788590000000000013e-01, 1.519250000000000045e-01, -5.027300000000000102e-01, -3.385859999999999981e-01, -5.292100000000000276e-02, -5.589859999999999829e-01, 4.754300000000000193e-02, -3.282889999999999975e-01, -5.706320000000000281e-01, -3.084100000000000036e-02, -1.612830000000000097e-01, 6.560599999999999765e-02, 5.764690000000000092e-01, -2.313310000000000088e-01, -4.725400000000000156e-01, -5.022280000000000078e-01, -3.038719999999999755e-01, 1.123259999999999953e-01, -2.150960000000000094e-01, -9.331699999999999717e-02, -4.468739999999999934e-01, 1.042700000000000016e-01, 2.932500000000000037e-02
4.000000000000000192e-04, -2.709299999999999903e-02, -4.775320000000000120e-01, 1.544169999999999987e-01, 4.018320000000000225e-01, -1.253390000000000060e-01, 1.454660000000000120e-01, 1.294770000000000088e-01, -3.797799999999999787e-02, -2.516249999999999876e-01, -1.554730000000000001e-01, -2.676569999999999783e-01, 1.338999999999999913e-03, 3.118369999999999753e-01, -4.850840000000000152e-01, -1.994239999999999902e-01, -1.029909999999999992e-01, -2.125720000000000109e-01, -3.500389999999999890e-01, -3.296189999999999953e-01, -3.125930000000000097e-01, -2.843100000000000072e-01, -3.649100000000000260e-02, 1.737769999999999870e-01
1.775349999999999984e-01, 1.728919999999999901e-01, 4.855940000000000256e-01, 2.895700000000000010e-02, -3.022100000000000133e-02, 3.431879999999999931e-01, 2.094090000000000118e-01, -2.554870000000000196e-01, 4.994480000000000031e-01, 2.293709999999999916e-01, 2.082090000000000052e-01, -5.421999999999999736e-03, 4.420400000000000024e-02, -3.978729999999999767e-01, 7.036729999999999929e-01, 3.002520000000000189e-01, 2.688340000000000174e-01, 3.698009999999999908e-01, 5.109700000000000353e-01, 6.453160000000000007e-01, 3.954630000000000090e-01, 5.767480000000000384e-01, 2.944930000000000048e-01, -2.877810000000000090e-01
5.380380000000000162e-01, -4.849149999999999849e-01, 2.164600000000000135e-01, -7.505720000000000169e-01, -5.653350000000000319e-01, -2.138750000000000095e-01, -6.760119999999999463e-01, -5.922500000000000542e-01, -2.476919999999999955e-01, -4.705679999999999863e-01, -2.011229999999999962e-01, -4.528760000000000008e-01, -4.347509999999999986e-01, 3.844870000000000232e-01, -6.045099999999999779e-02, -3.662630000000000052e-01, -5.919299999999999562e-01, -2.383409999999999973e-01, 8.463400000000000090e-02, 1.280799999999999994e-02, -2.427229999999999943e-01, -1.776290000000000091e-01, -1.843809999999999893e-01, -2.301239999999999952e-01
... 15 more rows
